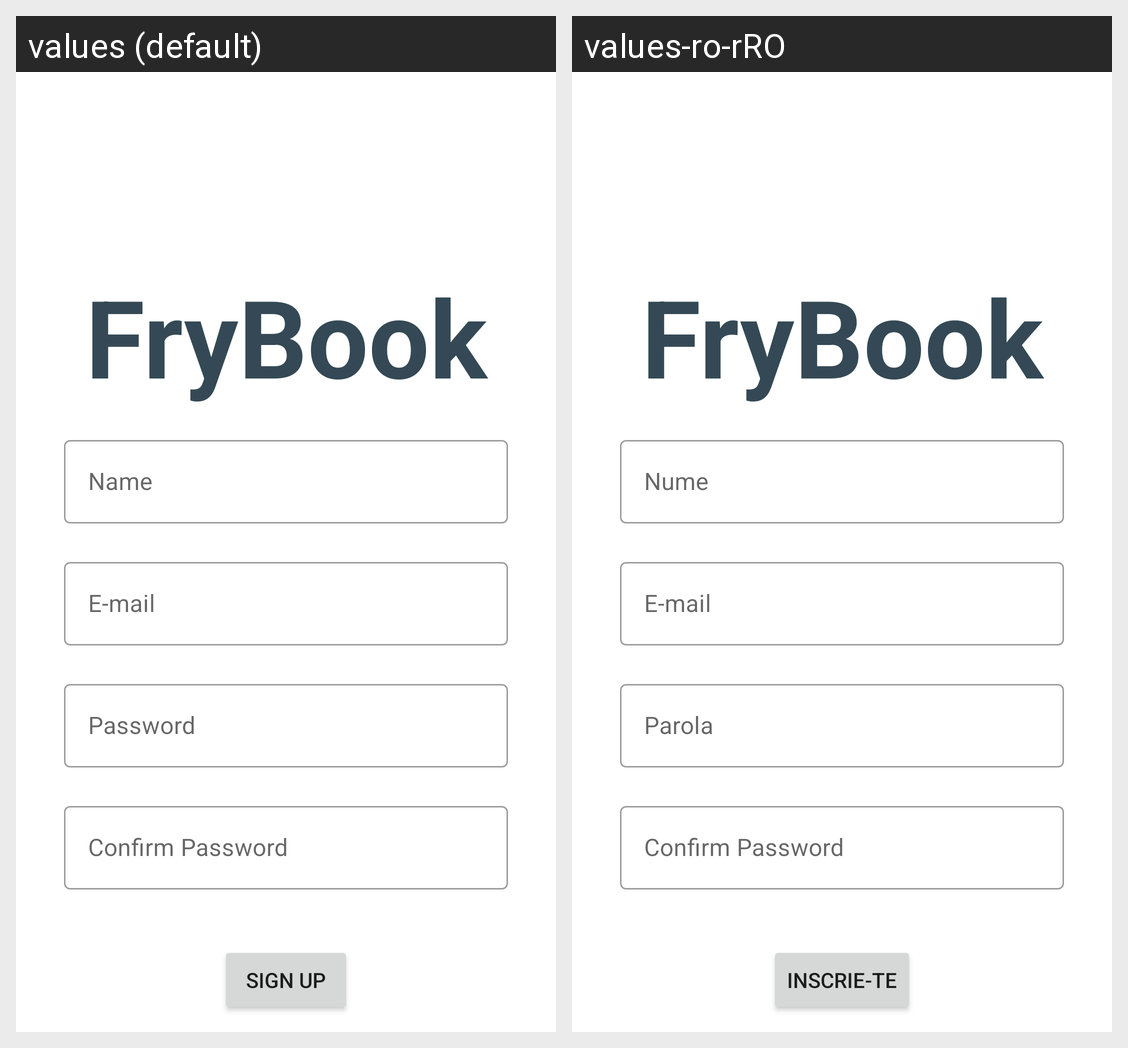

This grid shows one Android layout under two languages. Give, for every string resource on the screen, its name, the default text and each shown locale's text.
Android screen res/layout/activity_sign_up.xml rendered under 2 locales, left to right: values (default), values-ro-rRO. Device: Nexus 5 (rendered at 1080×1920; each locale shown at half size, 540×960, under a caption strip naming it); theme AppTheme.
Strings drawn on this screen, with the default value and each locale's value (text and hints the layout hard-codes, and strings that could not be matched under every locale, appear in the picture but are not listed):

frybook
  values: FryBook
  values-ro-rRO: FryBook

name
  values: Name
  values-ro-rRO: Nume

e_mail
  values: E-mail
  values-ro-rRO: E-mail

password
  values: Password
  values-ro-rRO: Parola

sign_up
  values: Sign up
  values-ro-rRO: Inscrie-te
